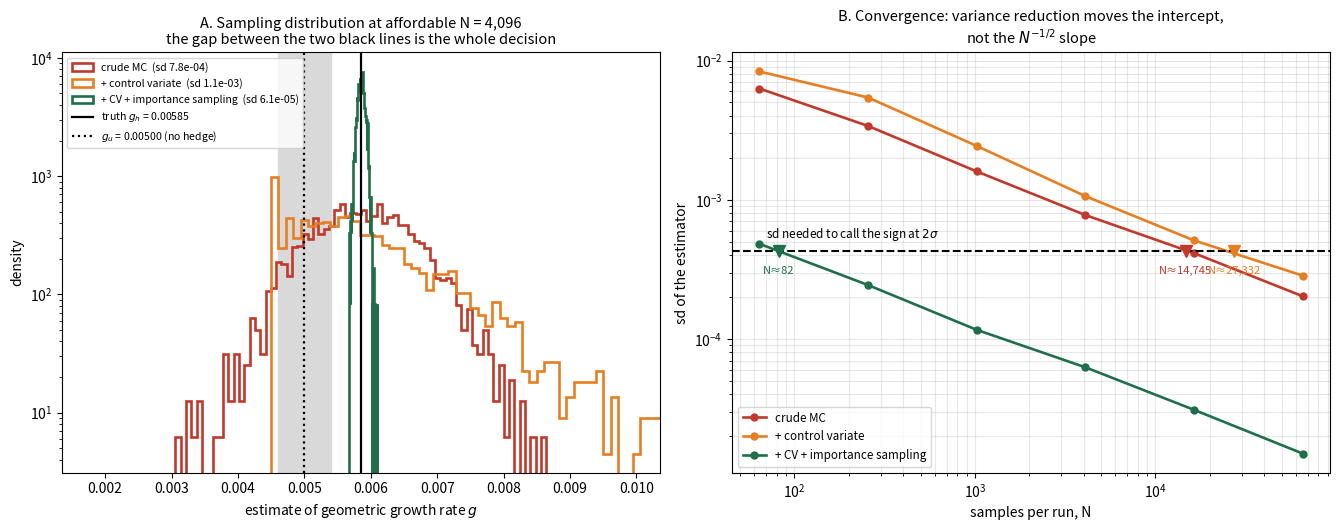

Generate this figure with matplotlib:
"""
Monte Carlo convergence figure for the estimators in stage2_diagnosis.py.

Panel A: sampling distribution of each estimator at one affordable N.
Panel B: sd(estimator) vs N, log-log, against the edge-resolution threshold.

Estimators (all unbiased, all targeting g_h = E[log_growth]):
  crude       : mean( lg(x) ),                  x ~ f
  +CV         : mean( D(x) ) + MU,              x ~ f,  D = lg - r,  E[r]=MU known
  +CV+IS      : mean( D(y) * f(y)/q(y) ) + MU,  y ~ q,  q = jump rate inflated to 0.3
"""
import numpy as np
from scipy import stats, integrate
from scipy.special import erfc
import matplotlib
matplotlib.use("Agg")
import matplotlib.pyplot as plt

rng = np.random.default_rng(20)

# ---------------- model ----------------
lam, beta, s, MU = 1e-3, 1.5, 0.05, 0.005
m = MU + lam * beta
LAM_Q = 0.30
S0, K, c = 100.0, 50.0, 0.0005
LO, HI = -40.0, 2.0
Kp = beta / s

def bulk(r):
    return np.exp(-0.5 * ((r - m) / s) ** 2) / (s * np.sqrt(2 * np.pi))

def jumpc(r):
    """density of Normal(m,s) - Exp(beta), i.e. exponnorm(-r; K=beta/s, loc=-m, scale=s)"""
    y = (-r + m) / s
    return (1 / (2 * Kp)) * np.exp(1 / (2 * Kp**2) - y / Kp) * erfc((1 / Kp - y) / np.sqrt(2)) / s

f = lambda r: (1 - lam) * bulk(r) + lam * jumpc(r)
q = lambda r: (1 - LAM_Q) * bulk(r) + LAM_Q * jumpc(r)

# verify closed-form densities against scipy
chk = np.array([-8.0, -3.0, -0.5, 0.0, 0.05, 0.4])
ref = ((1 - lam) * stats.norm.pdf(chk, m, s)
       + lam * stats.exponnorm.pdf(-chk, Kp, loc=-m, scale=s))
assert np.allclose(f(chk), ref, rtol=1e-10), "density mismatch vs scipy"
print("density check vs scipy: OK")

def draw(n, rate):
    j = rng.random(n) < rate
    r = m + s * rng.standard_normal(n)
    r[j] -= rng.exponential(beta, j.sum())
    return r

# ---------------- estimand ----------------
payoff = lambda r: np.maximum(K - S0 * np.exp(r), 0.0)
price, _ = integrate.quad(lambda r: payoff(r) * f(r), LO, HI, limit=1500)
lg = lambda r: np.log((1 - c) * np.exp(r) + c * payoff(r) / price)
D  = lambda r: lg(r) - r

g_h, _ = integrate.quad(lambda r: lg(r) * f(r), LO, HI, limit=1500)
g_u  = MU
edge = g_h - g_u
thresh = edge / 2.0          # sd needed to separate g_h from g_u at 2 sigma
print(f"g_u {g_u:+.6f}   g_h {g_h:+.6f}   edge {edge:+.6f}   sd threshold {thresh:.2e}")

# ---------------- estimators ----------------
def est_crude(N):  return lg(draw(N, lam)).mean()
def est_cv(N):     return D(draw(N, lam)).mean() + MU
def est_cvis(N):
    y = draw(N, LAM_Q)
    return (D(y) * (f(y) / q(y))).mean() + MU

METHODS = [("crude MC", est_crude, "#c0392b"),
           ("+ control variate", est_cv, "#e67e22"),
           ("+ CV + importance sampling", est_cvis, "#1f6f4a")]

# ---------------- Panel A: sampling distributions at fixed N ----------------
N_A, T_A = 4096, 2000
samples = {name: np.array([fn(N_A) for _ in range(T_A)]) for name, fn, _ in METHODS}
print(f"\nunbiasedness check at N={N_A} (truth {g_h:+.6f}):")
for name, _, _ in METHODS:
    e = samples[name]
    mc_se = e.std() / np.sqrt(T_A)
    print(f"  {name:28s} mean {e.mean():+.6f}  bias {e.mean()-g_h:+.2e} "
          f"({abs(e.mean()-g_h)/mc_se:4.1f} MC-SE)  median {np.median(e):+.6f}")

# ---------------- Panel B: sd vs N ----------------
Ns = np.array([64, 256, 1024, 4096, 16384, 65536])
T_B = 300
sds = {name: [] for name, _, _ in METHODS}
for N in Ns:
    for name, fn, _ in METHODS:
        e = np.array([fn(int(N)) for _ in range(T_B)])
        sds[name].append(e.std())
sds = {k: np.array(v) for k, v in sds.items()}

print(f"\n{'estimator':28s} {'slope':>7} {'N to resolve sign':>18}")
Nstar = {}
for name, _, _ in METHODS:
    v = sds[name]
    slope = np.polyfit(np.log(Ns), np.log(v), 1)[0]
    # sd = A * N^slope  -> solve sd = thresh
    A = np.exp(np.log(v).mean() - slope * np.log(Ns).mean())
    Nstar[name] = (thresh / A) ** (1.0 / slope)
    print(f"{name:28s} {slope:7.3f} {Nstar[name]:18,.0f}")

# ---------------- figure ----------------
fig, (axA, axB) = plt.subplots(1, 2, figsize=(13.5, 5.4))

for name, _, col in METHODS:
    e = samples[name]
    axA.hist(e, bins=70, histtype="step", lw=1.9, color=col, density=True,
             label=f"{name}  (sd {e.std():.1e})")
axA.axvline(g_h, color="k", lw=1.6, label=f"truth $g_h$ = {g_h:.5f}")
axA.axvline(g_u, color="k", ls=":", lw=1.6, label=f"$g_u$ = {g_u:.5f} (no hedge)")
axA.axvspan(g_u - 4e-4, g_u + 4e-4, color="0.85", zorder=0)
axA.set_yscale("log")
axA.set_xlim(g_h - 0.0045, g_h + 0.0045)
axA.set_xlabel("estimate of geometric growth rate $g$")
axA.set_ylabel("density")
axA.set_title(f"A. Sampling distribution at affordable N = {N_A:,}\n"
              "the gap between the two black lines is the whole decision",
              fontsize=10.5)
axA.legend(fontsize=7.6, loc="upper left")

for name, _, col in METHODS:
    axB.plot(Ns, sds[name], "o-", color=col, lw=1.9, ms=5, label=name)
axB.axhline(thresh, color="k", ls="--", lw=1.5)
axB.text(70, thresh * 1.15, "sd needed to call the sign at $2\\sigma$",
         fontsize=8.5, va="bottom")
for name, _, col in METHODS:
    n = Nstar[name]
    if Ns[0] <= n <= Ns[-1] * 40:
        axB.plot([n], [thresh], "v", color=col, ms=9, zorder=5)
        axB.annotate(f"N≈{n:,.0f}", (n, thresh), textcoords="offset points",
                     xytext=(0, -16), ha="center", fontsize=8, color=col)
axB.set_xscale("log"); axB.set_yscale("log")
axB.set_xlabel("samples per run, N")
axB.set_ylabel("sd of the estimator")
axB.set_title("B. Convergence: variance reduction moves the intercept,\n"
              "not the $N^{-1/2}$ slope", fontsize=10.5)
axB.legend(fontsize=8.4, loc="lower left")
axB.grid(alpha=0.3, which="both")

fig.tight_layout()
fig.savefig("mc_estimator_convergence.png", dpi=170)
print("\nsaved figure")
